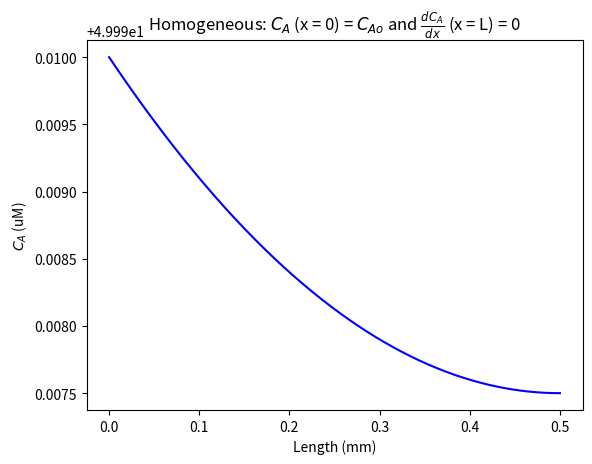

Generate this figure with matplotlib:
#Metabolite A diffuses within a cell and undergoes an enzymatic transformation
#We are assuming cartesian coordinates for this problem

#Importing the requisite libraries
import numpy as np
from scipy.integrate import odeint
from scipy.optimize import fminbound
import matplotlib.pyplot as plt

#Parameter values (these have been arbitrarily selected)
#TO CHANGE

# DA = 6e-3 #mm2/hr
# vmax = 6 #uM/hr
# KM = 45 #uM
L = 0.5 #mm
CAo = 50 #uM

#Let's define the system of ODEs
#The solution array is S = [C, Q] where dCdx = Q

def bvp(S, x):
    dCdx = S[1]
    dQdx = 0.02
    dSdx = [dCdx, dQdx]
    return dSdx

x = np.linspace(0,L,1000)

#Let's code the shooting method
#We know the value of CA at x = 0 
#We also know the value of Q at x = L (finite condition)
#We do not know anything about CA at x = L or Q at x = 0
#We will guess a value for Q at x = 0, solve the ODEs 
#We will then gauge the accuracy of the solution by comparing the value of Q at x = L

def shooting(Q_guess):
    S0 = [CAo, Q_guess]
    S = odeint(bvp, S0, x)
    Q_numerical = S[:,1]
    size = np.size(Q_numerical)-1 
    sol = abs(Q_numerical[size]) #dCA/dx @ x = L is 0
    return sol

#Running the optimization
Q_ini_correct = fminbound(shooting, -10000, 10000, xtol=1e-8) #some random guess

#Resolving the ODE with the correct initial value of Q
S_ini = [CAo,Q_ini_correct]
S_correct = odeint(bvp, S_ini, x)
C_correct = S_correct[:,0]

#Plotting the result
plt.plot(x, C_correct, "b")
plt.xlabel("Length (mm)")
plt.ylabel('$C_A$ (uM)')
plt.title('Homogeneous: $C_A$ (x = 0) = $C_{Ao}$ and ' r'$\frac{dC_A}{dx}$ ' '(x = L) = 0')
plt.show()

